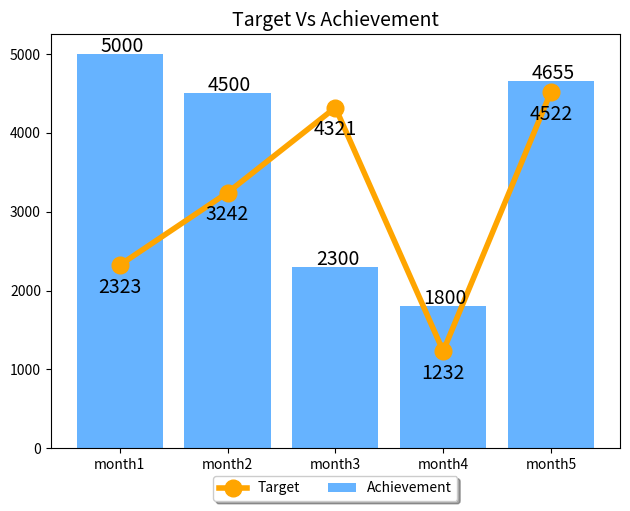

Here is the Python script that generated this plot:

import matplotlib.pyplot as plt
import numpy as np

# ----------------------------------------------------------------
# ------- Target VS Achievement Bar and line chart ---------------
# ----------------------------------------------------------------
month1 = [5000]
month2 = [4500]
month3 = [2300]
month4 = [1800]
month5 = [4655]
all_month = month1 + month2 + month3 + month4 + month5
xaxis = ('month1', 'month2', 'month3', 'month4', 'month5')

# - Set line chart Target value
y_val1 = [2323]
y_val2 = [3242]
y_val3 = [4321]
y_val4 = [1232]
y_val5 = [4522]
line_y_value = y_val1 + y_val2 + y_val3 + y_val4 + y_val5

y_pos = np.arange(len(xaxis))

plt.figure(101)

bars = plt.bar(y_pos, all_month, color='#66b3ff')
plt.xticks(y_pos, xaxis)

# --------- Show value in the top for  each bar
for bar in bars:
    y_val = bar.get_height()
    plt.text(bar.get_x() + 0.42, y_val + 100, y_val, horizontalalignment='center', verticalalignment='center',
             fontsize=14)

# -------------------- Line chart------------------------
plt.plot(y_pos, line_y_value, color='orange', marker='o', markersize=12, linewidth=4)
plt.title('Target Vs Achievement', fontsize=14)

# -- Show value in each point
for x, y in zip(y_pos, line_y_value):

    # label = "{:.2f}".format(y)

    plt.annotate(y, (x, y), textcoords="offset points", xytext=(0, -20), fontsize=14, ha='center')

# ----Set legend in the bottom of the chart -------------
ax = plt.subplot()
box = ax.get_position()
ax.set_position([box.x0, box.y0 + box.height * 0.1,
                 box.width, box.height * 0.9])

# Put a legend below current axis
ax.legend(labels=['Target', 'Achievement'], loc='upper center', bbox_to_anchor=(0.5, -0.05),
          fancybox=True, shadow=True, ncol=2)
plt.tight_layout()
plt.savefig('target_vs_achivement_bar_line_chart.png', bbox_inches='tight')
# plt.show()